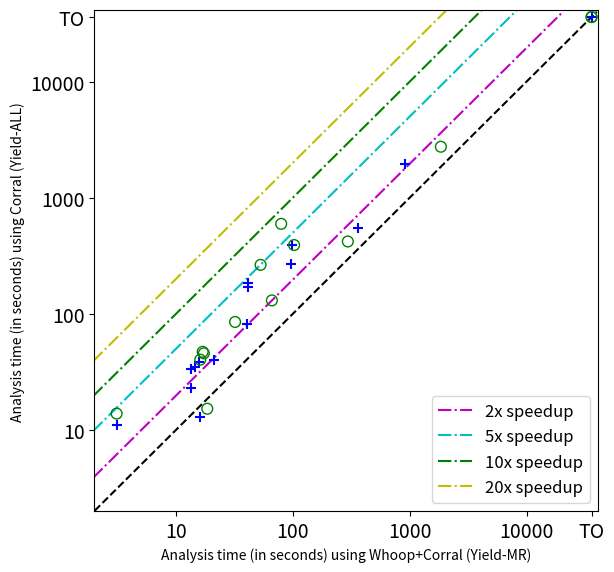

Here is the Python script that generated this plot:
OUTPUT='yieldmr_vs_yieldall.pdf'
# OUTPUT='yieldepp_vs_yieldall.pdf'
XLABEL='Analysis time (in seconds) using Whoop+Corral (Yield-MR)'
# XLABEL='Analysis time (in seconds) using Whoop+Corral (Yield-EPP)'
YLABEL='Analysis time (in seconds) using Corral (Yield-ALL)'
TIMEOUT=36000

import numpy as np
import matplotlib.pyplot as plt
import math
import sys

from matplotlib.backends.backend_pdf import PdfPages

plt.rcParams['xtick.minor.size'] = 0
plt.rcParams['ytick.minor.size'] = 0

x0 = [13.5, 41.3, 15.7, 3.1, 13.5, 14.5, 41.6, 40.7, 99.2, 95.5, 21.0,              906.0, 15.9,        359.8, 36000]
x1 = [16.9, 79.4, 17.3, 3.1, 66.1, 16.1, 52.9, 295.3, 102.4, 1847.9, 32.0,           36000, 18.5,        36000]
x2 = [49.3, 1358.9, 23.9, 3.1, 689.3, 19.3, 104.6, 8883.0, 107.6, 0, 278.0,               36000, 24.3,        36000]

z0 = [17.7, 79.4, 26.1, 3.1, 14.7, 22.3, 91.2, 62.6, 104.0, 164.9, 44.4,        1924.4, 16.1,        474.7, 36000]
z1 = [24.2, 432.4, 31.2, 3.1, 70.0, 25.7, 150.7, 405.7, 105.5, 2309.8, 89.6,       36000, 18.5,        2953.5, 36000]
z2 = [132.1, 0, 55.2, 3.2, 748.0, 33.0, 633.2,    107.1, 0, 1543.4,          36000, 24.5,        36000]

y0 = [33.5, 169.3, 38.1, 11.1, 22.8, 35.0, 182.6, 81.5, 388.0, 271.0, 39.8,            1966.5, 12.9,        548.2, 36000]
y1 = [47.0, 595.1, 45.6, 13.8, 130.3, 40.2, 263.7, 419.4, 390.8, 2746.6, 85.0,           36000, 15.2,        36000]
y2 = [197.5, 27337.6, 78.4, 37.3, 1571.7, 51.8, 793.0, 36000, 392.1, 36000, 1539.9,         36000, 21.4,        36000]

# setup a figure
pp = PdfPages(OUTPUT)
fig, ax = plt.subplots(figsize=(6.5,6.5))

# plot the data (csb = 2)
ax.scatter(x0, y0, s=60, color='b', zorder = 10, marker='+')
# plot the data (csb = 5)
ax.scatter(x1, y1, s=60, color='g', zorder = 10, marker='o', facecolors='none')
# plot the data (csb = 9)
ax.scatter(x2, y2, s=60, color='r', zorder = 10, marker='x', facecolors='none')

# plot the data (csb = 2)
# ax.scatter(z0, y0, s=60, color='b', zorder = 10, marker='+')
# plot the data (csb = 5)
# ax.scatter(z1, y1, s=60, color='g', zorder = 10, marker='o', facecolors='none')
# plot the data (csb = 9)
# ax.scatter(z2, y2, s=60, color='r', zorder = 10, marker='x', facecolors='none')

# plot y=x line
xyline = np.logspace(math.log(0.0085,10), math.log(40000,10))
ax.plot(xyline, xyline, 'k--')

x2sp = np.logspace(math.log(0.00425,10), math.log(20500,10))
y2sp = np.logspace(math.log(0.0085,10), math.log(40000,10))
ax.plot(x2sp, y2sp, 'm-.', label='2x speedup')

x5sp = np.logspace(math.log(0.0017,10), math.log(8200,10))
y5sp = np.logspace(math.log(0.0085,10), math.log(41000,10))
ax.plot(x5sp, y5sp, 'c-.', label='5x speedup')

x10sp = np.logspace(math.log(0.00085,10), math.log(4100,10))
y10sp = np.logspace(math.log(0.0085,10), math.log(41000,10))
ax.plot(x10sp, y10sp, 'g-.', label='10x speedup')

x20sp = np.logspace(math.log(0.000425,10), math.log(2050,10))
y20sp = np.logspace(math.log(0.0085,10), math.log(41000,10))
ax.plot(x20sp, y20sp, 'y-.', label='20x speedup')

# setup log scales
ax.set_xscale('log')
ax.set_yscale('log')

# label timeout and remove redundant 0.1 from x-axis
locs,labels = plt.xticks()
locs = np.concatenate((locs,[TIMEOUT]))
def xlabel(x):
  if x == TIMEOUT: return "TO"
  elif x == 0.01: return ""
  else: return "%g" % x
plt.xticks(locs, map(xlabel, locs), fontsize=14)
def ylabel(x):
  if x == TIMEOUT: return "TO"
  else: return "%g" % x
plt.yticks(locs, map(ylabel, locs), fontsize=14)

# add labels, legend and make it nicer
ax.set_xlabel(XLABEL)
ax.set_ylabel(YLABEL)
ax.set_xlim(2, TIMEOUT + 5000)
ax.set_ylim(2, TIMEOUT + 5000)
ax.legend(loc=4, prop={'size':12})

# done!
pp.savefig(fig, bbox_inches='tight')
pp.close()
